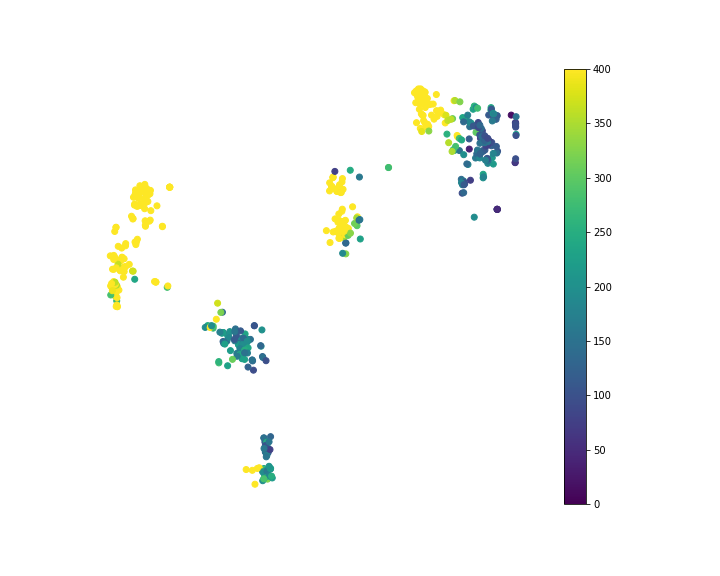

The file beside this chart, header and first rows:
, x, y, Smiles, peakcounter
0, -5.925, -16.82, [H][C@@](O[C@@H]1O[C@H](CO)[C@H](O)[C@](…, 232.0
1, -5.484, -16.87, C[C@@H]1O[C@@H](O[C@H](CO)[C@@H](O[C@H]2…, 246.0
2, -5.507, -17.61, CC(=O)N[C@@H]1[C@@H](O)C[C@@](O[C@H]2[C@…, 325.0
3, -5.79, -17.28, CC(=O)N[C@@H]1[C@@H](O)[C@H](O[C@@H]2OC(…, 206.0
4, -5.669, -17.43, CC(=O)N[C@@H]1[C@@H](O)[C@H](O[C@@H]2O[C…, 223.0
5, -12.59, -6.111, CC(=O)NC1C(O)C(OC2OC(COC3(CC(O)C(NC(C)=O…, 240.0
6, -5.901, -17.2, CC(=O)N[C@@H]1[C@@H](O)C[C@@](OC[C@H]2O[…, 231.0
7, -5.935, -16.87, C[C@@H]1O[C@@H](O[C@H]([C@@H](O)C=O)[C@H…, 281.0
8, 23.89, 8.845, NC1=C2N=CN([C@@H]3O[C@H](COP(O)(=O)OP(O)…, 77.0
9, 2.889, 0.819, CS(=O)(=O)CCC(N)C(=O)NC(CCC(O)=O)C(=O)NC…, 916.0
10, 2.106, 4.32, CC(C)CC1NC(=O)C(C)NC(=O)C(=C)N(C)C(=O)CC…, 1136
11, 2.08, 4.31, COC(CC1=CC=CC=C1)C(C)C=C(C)C=CC1NC(=O)C(…, 1079
12, -8.688, -7.103, COC1=CC(\C=C\C(=O)OCC2OC(OC3C(OC4C(OC5=C…, 158.0
13, 3.118, 1.697, CCCC(NC(=O)C(NC(=O)C(NC(=O)C(NC(=O)CNC(=…, 1741
14, 2.739, 4.152, CCOC1=CC=C(CC2NC(=O)CCSSCC(NC(=O)C(CC(N)…, 1008
15, 12.27, 11.09, CCCCCCCCCCC[C@H](O)CC(=O)SCCNC(=O)CCNC(=…, 912.0
16, 2.749, 3.937, CCC(C)C1NC(=O)C(CC2=CC=CC=C2)NC(=O)C(N)C…, 892.0
17, 3.274, 1.217, CCC(C)C(NC(=O)C(CC1=CC=CC=C1)NC(=O)C(N)C…, 888.0
18, 2.946, 1.127, CCC(C)C(NC(=O)CNC(=O)C(CCC(N)=O)NC(=O)C1…, 990.0
19, 2.995, 1.18, CCC(C)C(NC(=O)CNC(=O)C(CCC([NH3+])=O)NC(…, 1072
20, 12.63, 11.61, CCC(C)CCCCCCCCCCC(=O)SCCNC(=O)CCNC(=O)[C…, 852.0
21, 12.38, 11.61, CC(C)CCCCCCCCCCCC(=O)SCCNC(=O)CCNC(=O)[C…, 749.0
22, 11.91, 11.33, CCCCCCCCCCCCCCC(=O)SCCN=C(O)CCN=C(O)[C@@…, 1205
23, 12.99, 9.234, CCCCCC=CCCCCC(O)CC(=O)SCCNC(=O)CCNC(=O)C…, 592.0
24, 12.55, 11.05, CCCCCCCCCCCC(=O)CC(=O)SCCNC(=O)CCNC(=O)[…, 908.0
25, -12.07, -6.16, OCC1OC(OC2C(O)C(CO)OC(OC3C(O)C(O)OC(COC4…, 215.0
26, -5.152, -16.85, OC[C@H]1O[C@H](O[C@H]2[C@H](O)[C@@H](O)[…, 186.0
27, -7.27, -8.759, COC1=C(O)C=CC(\C=C\C(=O)OC2C(OC3C(OC4=CC…, 140.0
28, -8.213, -8.644, OCC1OC(OC2C(O)C(O)C(COC(=O)\C=C\C3=CC=C(…, 230.0
29, -21.45, 1.869, CC(C(O)C\C(C)=C(\C)C(=O)OC1OC(COC(C)=O)C…, 627.0
30, -23.57, -3.507, COC(=O)C1(C)CCC2(CCC3(C)C(=CCC4C5(C)CC(O…, 395.0
31, -23.1, -3.452, CC1(C)CCC2(CCC3(C)C(=CCC4C5(C)CC(O)C(OC6…, 428.0
32, 2.711, 3.94, CCC(C)C1NC(=O)C(CC2=CC=C(O)C=C2)N(C)C(=O…, 1159
33, 3.319, 4.644, [H][C@]1(NC(=O)[C@H](CC2=CC=C(OC)C=C2)NC…, 459.0
34, 16.59, 10.73, CC\C=C/C[C@@H]1C(=O)CCC1CCCC(=O)SCCNC(=O…, 495.0
35, -23.97, -3.224, COC(=O)C1(C)CCC2(CCC3(C)C(=CCC4C5(C)CCC(…, 402.0
36, 16.7, 10.75, CC\C=C/C[C@@H]1C(=O)CCC1C\C=C\C(=O)SCCNC…, 354.0
37, -18.6, 2.857, CC1OC(CC(O)C1OC1CC(O)C(OC2CC(OC(C)=O)C(O…, 1606
38, 5.104, 1.37, [H][C@](N)(CC1=CC=C(O)C=C1)C(O)=NCC(O)=N…, 298.0
39, -5.472, -17.41, C[C@@H]1OC(O[C@@H]2[C@@H](CO)O[C@@H](O[C…, 270.0
40, -5.917, -17.14, C[C@@H]1O[C@@H](O[C@@H]2[C@@H](NC(C)=O)[…, 247.0
41, 23.83, 6.101, OCC1OC(OS(O)(=O)=O)(C(OS(O)(=O)=O)C(OS(O…, 35.0
42, -22.7, -1.011, CC(C)(O)C(O)CCC(C)(OC1OC(CO)C(O)C(O)C1O)…, 620.0
43, 4.807, 1.536, CC[C@H](C)[C@H](NC(=O)[C@@H](CCCNC(N)=N)…, 314.0
44, 2.615, 4.075, CCC(C)C1NC(=O)C(CC2=CC=C(O)C=C2)NC(=O)C(…, 1018
45, 20.59, 6.038, CC(C)=CCCC(O)(CC(O)=O)CC(=O)SCCN=C(O)CCN…, 187.0
46, -22.74, -0.9889, CC(=C)C(CCC(C)(OC1OC(CO)C(O)C(O)C1O)C1CC…, 497.0
47, -22.99, -1.183, CC(C)(OO)\C=C\CC(C)(OC1OC(CO)C(O)C(O)C1O…, 654.0
48, -24.13, -0.8888, CC(C)=CC1COC23CC4(CO2)C(CCC2C5(C)CCC(OC6…, 455.0
49, -7.527, -7.143, COC1=C(O)C=CC(\C=C\C(=O)OC2C(OC3C(O)C(O)…, 148.0
50, -7.975, -7.117, COC1=CC(\C=C\C(=O)OC2C(OC3=C(OC4=CC(OC5O…, 169.0
51, -5.935, -14.52, COC1=CC(=CC=C1O)C1=C(O[C@@H]2OC(CO[C@@H]…, 128.0
52, -8.002, -7.107, COC1=CC(\C=C\C(=O)OC2C(OC3C(OC4=C(OC5=CC…, 189.0
53, -5.717, -15.29, COC1=CC(\C=C\C(=O)OC[C@H]2O[C@H](OC3=C(O…, 127.0
54, 12.61, 11.57, CC(C)CCCCCCCCCCC(=O)SCCNC(=O)CCNC(=O)[C@…, 701.0
55, 12.11, 11.46, CCCCCCCCCCCCCC(=O)SCCNC(=O)CCNC(=O)C(O)C…, 1021
56, 12.15, 9.085, CC(C)CCCC(C)CCCC(C)C(=O)SCCNC(=O)CCNC(=O…, 673.0
57, -21.42, -2.035, CC1OC(OC2C(COC3OC(CO)C(O)C(O)C3O)OC(OC3C…, 364.0
58, 13.2, 10.45, [H]\C(CCCCCCCC)=C(/[H])CCCC(=O)SCCN=C(O)…, 816.0
59, 12.6, 8.656, CC(C)CCCC(C)CCC=C(C)C(=O)SCCNC(=O)CCNC(=…, 574.0
... 440 more rows
